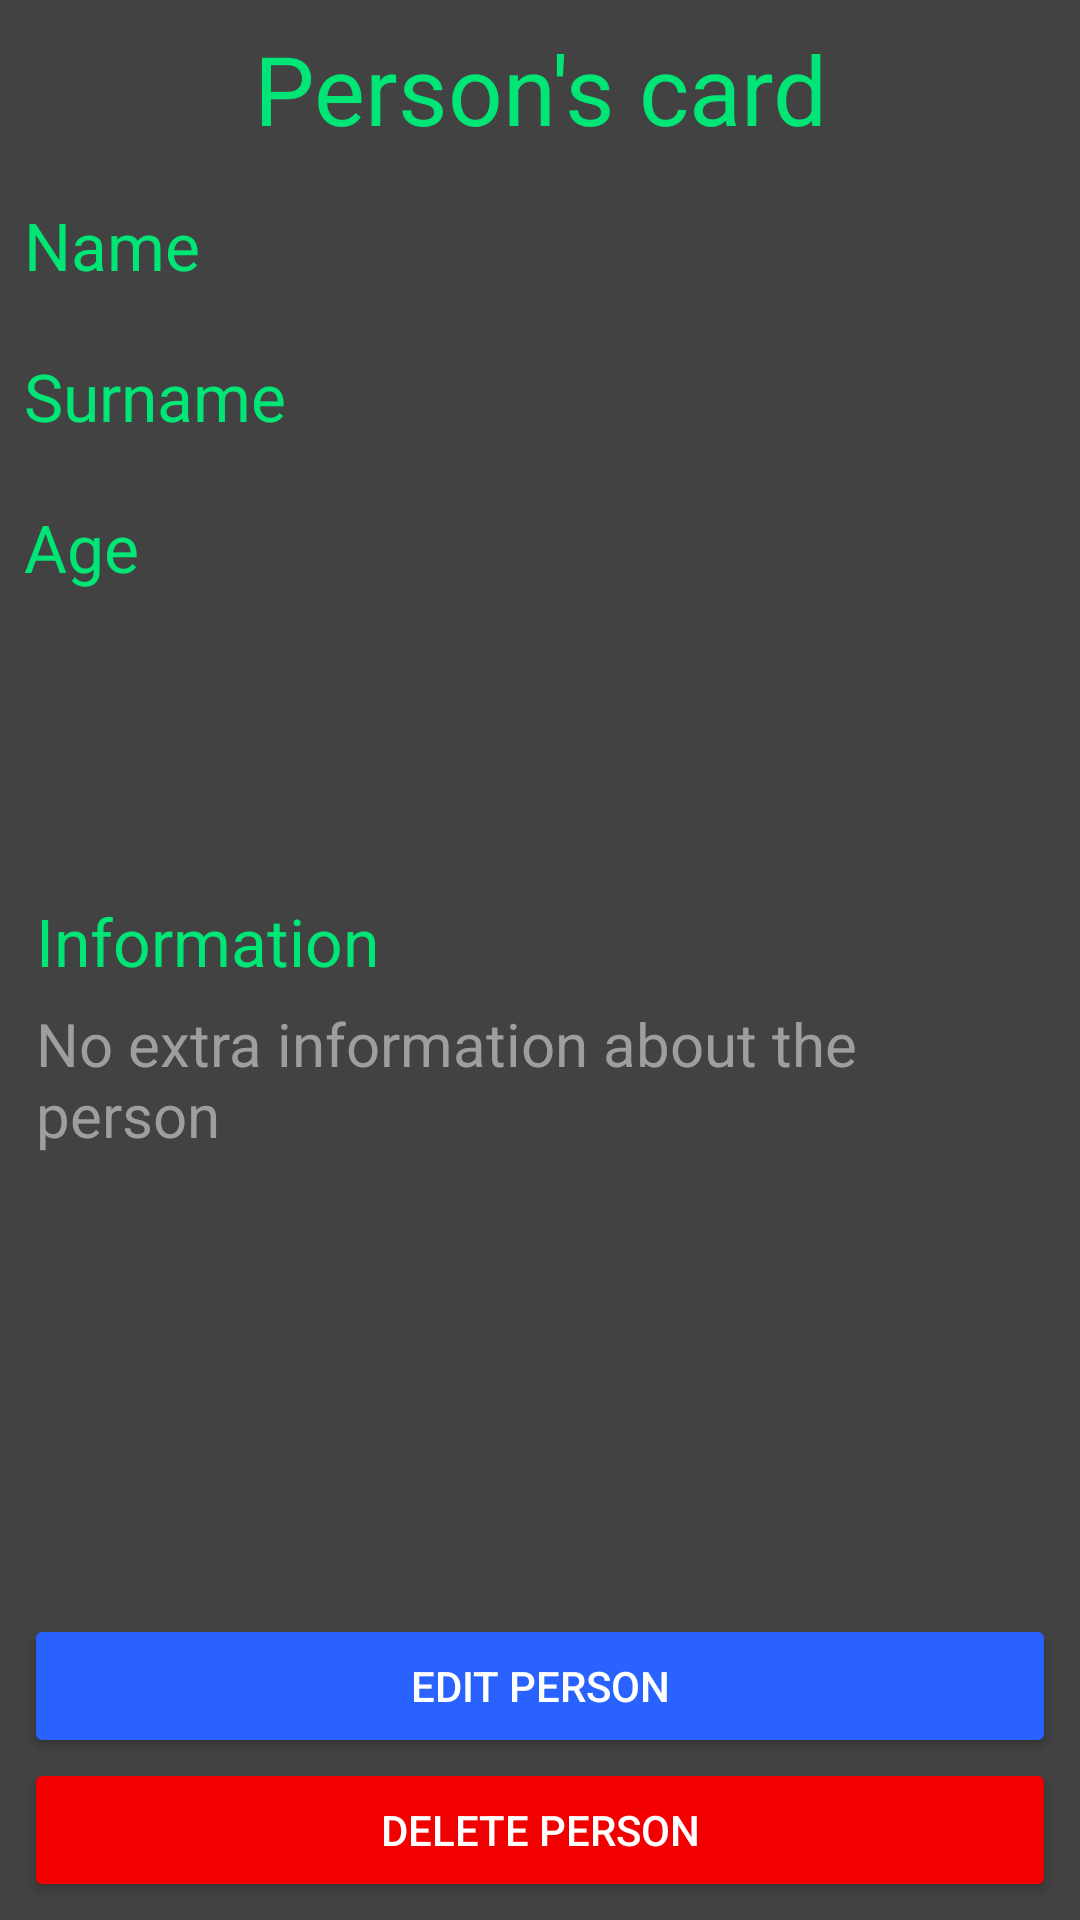

This screen was rendered from an Android layout file. Write that file and the resources it references.
<!-- AndroidManifest.xml: application theme AppTheme -->
<!-- res/layout/activity_viewing.xml -->
<?xml version="1.0" encoding="utf-8"?>
<android.support.constraint.ConstraintLayout xmlns:android="http://schemas.android.com/apk/res/android"
    xmlns:app="http://schemas.android.com/apk/res-auto"
    xmlns:tools="http://schemas.android.com/tools"
    android:layout_width="match_parent"
    android:layout_height="match_parent"
    tools:context=".ViewingActivity">


    <TextView
        android:id="@+id/personCard"
        android:layout_width="wrap_content"
        android:layout_height="wrap_content"
        android:layout_marginStart="8dp"
        android:layout_marginTop="8dp"
        android:layout_marginEnd="8dp"
        android:layout_marginBottom="8dp"
        android:text="@string/person_card"
        android:textColor="@color/appTextColor"
        android:textSize="32sp"
        app:layout_constraintBottom_toBottomOf="parent"
        app:layout_constraintEnd_toEndOf="parent"
        app:layout_constraintStart_toStartOf="parent"
        app:layout_constraintTop_toTopOf="parent"
        app:layout_constraintVertical_bias="0.0" />

    <TextView
        android:id="@+id/name"
        android:layout_width="wrap_content"
        android:layout_height="wrap_content"
        android:layout_marginStart="8dp"
        android:layout_marginTop="16dp"
        android:layout_marginEnd="8dp"
        android:layout_marginBottom="8dp"
        android:text="@string/name"
        android:textColor="@color/appTextColor"
        android:textSize="22sp"
        app:layout_constraintBottom_toBottomOf="parent"
        app:layout_constraintEnd_toEndOf="parent"
        app:layout_constraintHorizontal_bias="0.0"
        app:layout_constraintStart_toStartOf="parent"
        app:layout_constraintTop_toBottomOf="@+id/personCard"
        app:layout_constraintVertical_bias="0.0" />

    <TextView
        android:id="@+id/surname"
        android:layout_width="wrap_content"
        android:layout_height="wrap_content"
        android:layout_marginStart="8dp"
        android:layout_marginTop="21dp"
        android:layout_marginEnd="8dp"
        android:layout_marginBottom="8dp"
        android:text="@string/surname"
        android:textColor="@color/appTextColor"
        android:textSize="22sp"
        app:layout_constraintBottom_toBottomOf="parent"
        app:layout_constraintEnd_toEndOf="parent"
        app:layout_constraintHorizontal_bias="0.0"
        app:layout_constraintStart_toStartOf="parent"
        app:layout_constraintTop_toBottomOf="@+id/name"
        app:layout_constraintVertical_bias="0.0" />

    <TextView
        android:id="@+id/age"
        android:layout_width="wrap_content"
        android:layout_height="wrap_content"
        android:layout_marginStart="8dp"
        android:layout_marginTop="21dp"
        android:layout_marginEnd="8dp"
        android:layout_marginBottom="8dp"
        android:text="@string/age"
        android:textColor="@color/appTextColor"
        android:textSize="22sp"
        app:layout_constraintBottom_toBottomOf="parent"
        app:layout_constraintEnd_toEndOf="parent"
        app:layout_constraintHorizontal_bias="0.0"
        app:layout_constraintStart_toStartOf="parent"
        app:layout_constraintTop_toBottomOf="@+id/surname"
        app:layout_constraintVertical_bias="0.0" />

    <Button
        android:id="@+id/deletePerson"
        android:theme="@style/DeleteButton"
        android:layout_width="match_parent"
        android:layout_height="wrap_content"
        android:layout_marginStart="8dp"
        android:layout_marginTop="8dp"
        android:layout_marginEnd="8dp"
        android:layout_marginBottom="6dp"
        android:text="@string/delete_person"
        android:textColor="@color/enterTextColor"
        app:layout_constraintBottom_toBottomOf="parent"
        app:layout_constraintEnd_toEndOf="parent"
        app:layout_constraintStart_toStartOf="parent"
        app:layout_constraintTop_toTopOf="parent"
        app:layout_constraintVertical_bias="1.0" />

    <Button
        android:id="@+id/editPerson"
        android:layout_width="match_parent"
        android:layout_height="wrap_content"
        android:layout_marginStart="8dp"
        android:layout_marginTop="8dp"
        android:layout_marginEnd="8dp"
        android:text="@string/edit_person"
        android:textColor="@color/enterTextColor"
        app:layout_constraintBottom_toTopOf="@+id/deletePerson"
        app:layout_constraintEnd_toEndOf="parent"
        app:layout_constraintStart_toStartOf="parent"
        app:layout_constraintTop_toTopOf="parent"
        app:layout_constraintVertical_bias="1.0" />

    <ImageView
        android:id="@+id/photo"
        android:layout_width="wrap_content"
        android:layout_height="200dp"
        android:layout_marginStart="8dp"
        android:layout_marginTop="16dp"
        android:layout_marginEnd="8dp"
        android:adjustViewBounds="true"
        android:scaleType="fitCenter"
        android:src="@drawable/no_photo"
        app:layout_constraintBottom_toBottomOf="parent"
        app:layout_constraintEnd_toEndOf="parent"
        app:layout_constraintHorizontal_bias="1.0"
        app:layout_constraintStart_toStartOf="parent"
        app:layout_constraintTop_toBottomOf="@+id/personCard"
        app:layout_constraintVertical_bias="0.0" />

    <TextView
        android:id="@+id/information"
        android:layout_width="wrap_content"
        android:layout_height="wrap_content"
        android:layout_marginStart="12dp"
        android:layout_marginTop="32dp"
        android:layout_marginEnd="8dp"
        android:layout_marginBottom="8dp"
        android:text="@string/information"
        android:textColor="@color/appTextColor"
        android:textSize="22sp"
        app:layout_constraintBottom_toBottomOf="parent"
        app:layout_constraintEnd_toEndOf="parent"
        app:layout_constraintHorizontal_bias="0.0"
        app:layout_constraintStart_toStartOf="parent"
        app:layout_constraintTop_toBottomOf="@+id/photo"
        app:layout_constraintVertical_bias="0.0" />

    <TextView
        android:id="@+id/personName"
        android:layout_width="0dp"
        android:layout_height="wrap_content"
        android:layout_marginStart="16dp"
        android:layout_marginTop="16dp"
        android:layout_marginEnd="8dp"
        android:layout_marginBottom="8dp"
        android:textColor="@color/enterTextColor"
        android:textSize="22sp"
        app:layout_constraintBottom_toBottomOf="parent"
        app:layout_constraintEnd_toStartOf="@+id/photo"
        app:layout_constraintHorizontal_bias="0.05"
        app:layout_constraintStart_toEndOf="@+id/surname"
        app:layout_constraintTop_toBottomOf="@+id/personCard"
        app:layout_constraintVertical_bias="0.0" />

    <TextView
        android:id="@+id/personSurname"
        android:layout_width="0dp"
        android:layout_height="wrap_content"
        android:layout_marginStart="16dp"
        android:layout_marginTop="21dp"
        android:layout_marginEnd="8dp"
        android:layout_marginBottom="8dp"
        android:textColor="@color/enterTextColor"
        android:textSize="22sp"
        app:layout_constraintBottom_toBottomOf="parent"
        app:layout_constraintEnd_toStartOf="@+id/photo"
        app:layout_constraintHorizontal_bias="0.05"
        app:layout_constraintStart_toEndOf="@+id/surname"
        app:layout_constraintTop_toBottomOf="@+id/personName"
        app:layout_constraintVertical_bias="0.0" />

    <TextView
        android:id="@+id/personAge"
        android:layout_width="0dp"
        android:layout_height="wrap_content"
        android:layout_marginStart="16dp"
        android:layout_marginTop="21dp"
        android:layout_marginEnd="8dp"
        android:layout_marginBottom="8dp"
        android:textColor="@color/enterTextColor"
        android:textSize="22sp"
        app:layout_constraintBottom_toBottomOf="parent"
        app:layout_constraintEnd_toStartOf="@+id/photo"
        app:layout_constraintHorizontal_bias="0.05"
        app:layout_constraintStart_toEndOf="@+id/surname"
        app:layout_constraintTop_toBottomOf="@+id/personSurname"
        app:layout_constraintVertical_bias="0.0" />

    <TextView
        android:id="@+id/personInformation"
        android:layout_width="0dp"
        android:layout_height="0dp"
        android:layout_marginStart="12dp"
        android:layout_marginTop="6dp"
        android:layout_marginEnd="12dp"
        android:layout_marginBottom="4dp"
        android:isScrollContainer="true"
        android:scrollbarStyle="outsideOverlay"
        android:scrollbars="vertical"
        android:text="@string/no_information"
        android:textColor="@color/hintTextColor"
        android:textSize="20sp"
        app:layout_constraintBottom_toTopOf="@+id/editPerson"
        app:layout_constraintEnd_toEndOf="parent"
        app:layout_constraintStart_toStartOf="parent"
        app:layout_constraintTop_toBottomOf="@+id/information" />


</android.support.constraint.ConstraintLayout>
<!-- resources referenced by this layout -->
<resources>
  <color name="appTextColor">#00E676</color>
  <color name="enterTextColor">#FFFFFF</color>
  <color name="hintTextColor">#9E9E9E</color>
  <string name="age">Age</string>
  <string name="delete_person">Delete person</string>
  <string name="edit_person">Edit person</string>
  <string name="information">Information</string>
  <string name="name">Name</string>
  <string name="no_information">No extra information about the person</string>
  <string name="person_card">Person\'s card</string>
  <string name="surname">Surname</string>
  <style name="DeleteButton" parent="Theme.AppCompat.Light.DarkActionBar">
          <item name="colorButtonNormal">@color/deleteButtonColor</item>
          <item name="colorControlHighlight">@color/deleteButtonColorHighlight</item>
      </style>
  <style name="AppTheme" parent="Theme.AppCompat.Light.DarkActionBar">
          <item name="windowNoTitle">true</item>
          <item name="android:windowBackground">@color/windowBackground</item>
          <item name="colorPrimaryDark">@color/colorPrimaryDark</item>
          <item name="colorAccent">@color/colorAccent</item>
          <item name="colorButtonNormal">@color/colorAccent</item>
          <item name="colorControlNormal">@color/colorAccent</item>
          <item name="colorControlHighlight">@color/pressedButtonColor</item>
      </style>
  <color name="deleteButtonColor">#F20000</color>
  <color name="deleteButtonColorHighlight">#A10000</color>
  <color name="windowBackground">#424242</color>
  <color name="colorPrimaryDark">#212121</color>
  <color name="colorAccent">#2962FF</color>
  <color name="pressedButtonColor">#2300D0</color>
</resources>
